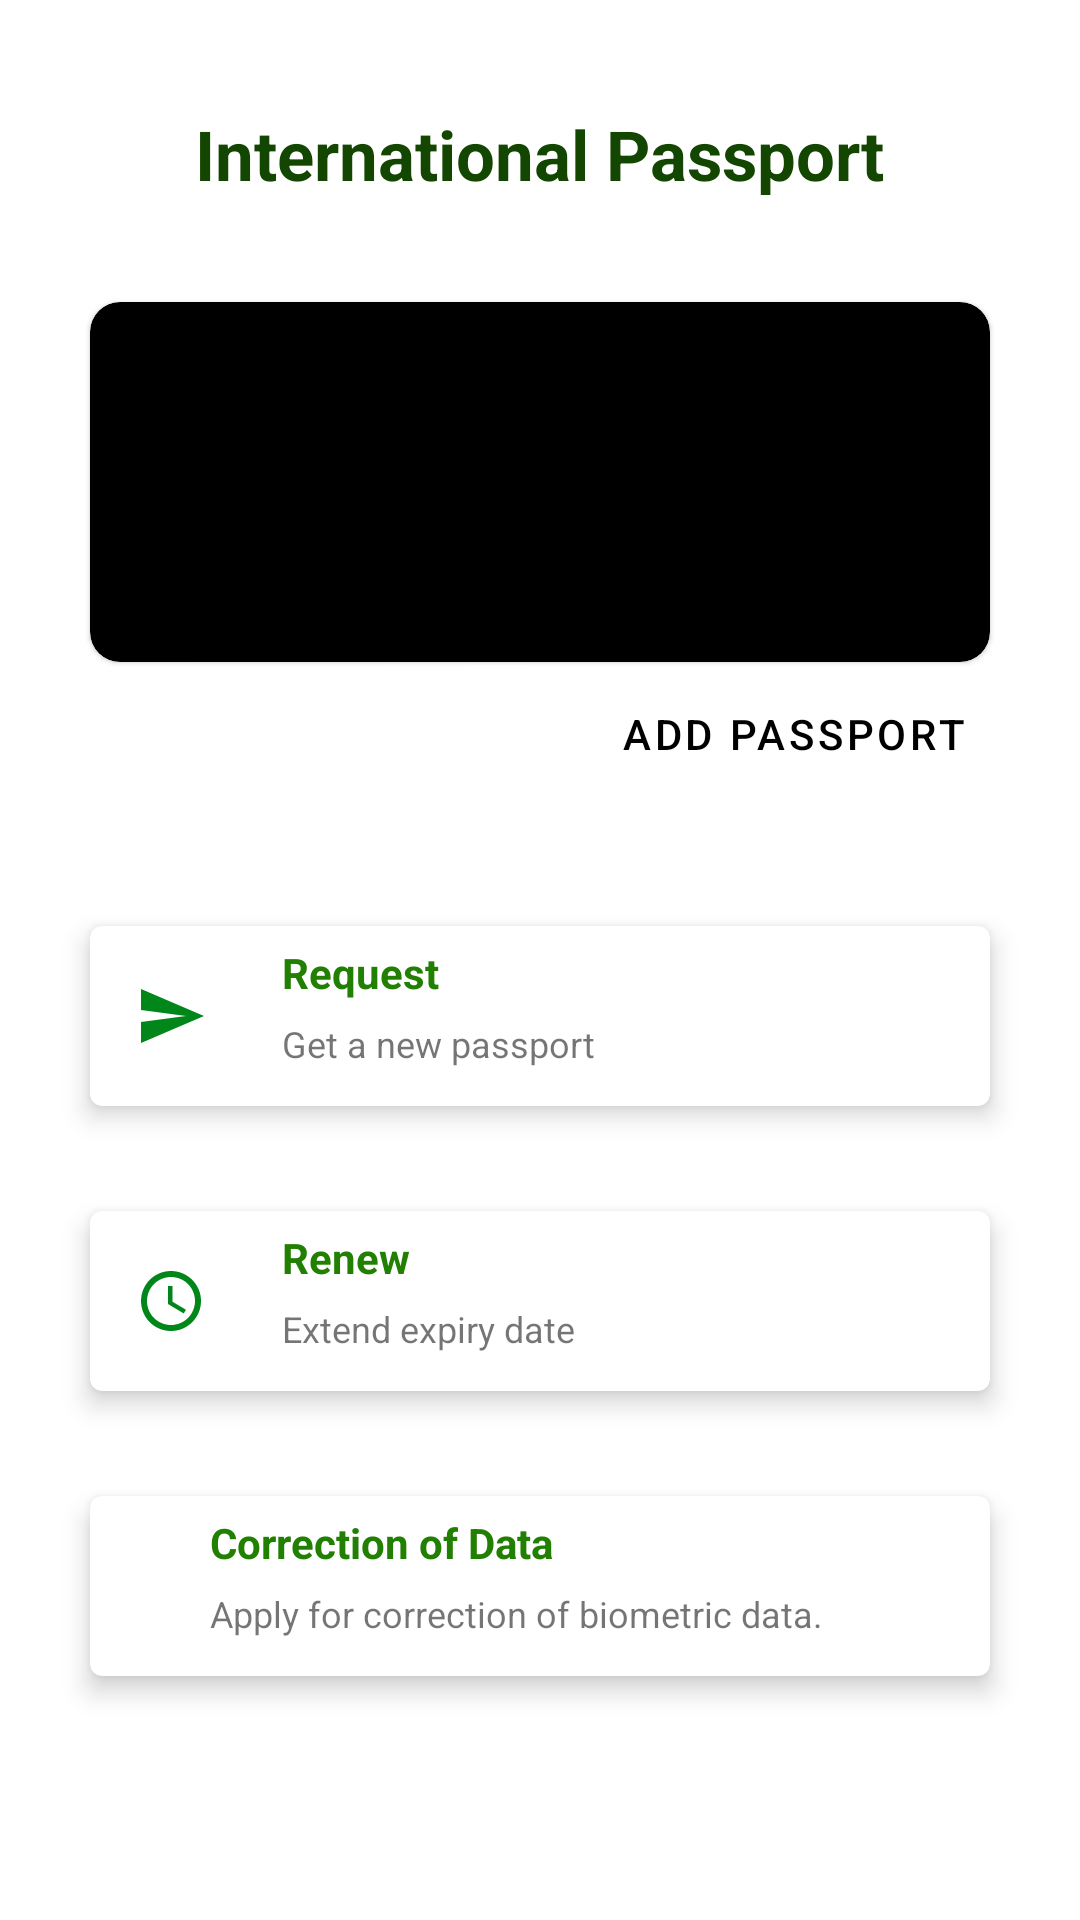

Here is an Android app screen rendered from its layout file. Give the layout XML and the strings, colors and styles it references.
<!-- AndroidManifest.xml: application theme Theme.NaijaDocuments -->
<!-- res/layout/activity_passport.xml -->
<?xml version="1.0" encoding="utf-8"?>
<androidx.constraintlayout.widget.ConstraintLayout xmlns:android="http://schemas.android.com/apk/res/android"
    xmlns:app="http://schemas.android.com/apk/res-auto"
    xmlns:tools="http://schemas.android.com/tools"
    android:layout_width="match_parent"
    android:layout_height="match_parent"
    tools:context=".PassportActivity">


    <TextView
        android:id="@+id/textView7"
        android:layout_width="wrap_content"
        android:layout_height="wrap_content"
        android:layout_marginTop="36dp"
        android:text="International Passport"
        android:textColor="#134701"
        android:textSize="23sp"
        android:textStyle="bold"
        app:layout_constraintEnd_toEndOf="parent"
        app:layout_constraintStart_toStartOf="parent"
        app:layout_constraintTop_toTopOf="parent" />


    <com.google.android.material.card.MaterialCardView
        android:id="@+id/materialCardView2"
        android:layout_width="0dp"
        android:layout_height="120dp"
        android:layout_marginHorizontal="30dp"
        android:layout_marginTop="34dp"
        app:cardBackgroundColor="@color/black"
        app:cardCornerRadius="10dp"
        app:layout_constraintEnd_toEndOf="parent"
        app:layout_constraintStart_toStartOf="parent"
        app:layout_constraintTop_toBottomOf="@+id/textView7">

        <androidx.constraintlayout.widget.ConstraintLayout
            android:layout_width="match_parent"
            android:layout_height="match_parent">

            <TextView
                android:id="@+id/full_name_passport_text"
                android:layout_width="wrap_content"
                android:layout_height="wrap_content"
                android:layout_marginHorizontal="15dp"
                android:layout_marginTop="19dp"
                android:text=""
                android:textColor="@color/white"
                android:textStyle="bold"
                app:layout_constraintStart_toStartOf="parent"
                app:layout_constraintTop_toTopOf="parent" />

            <TextView
                android:id="@+id/gender_passport_text"
                android:layout_width="wrap_content"
                android:layout_height="wrap_content"
                android:layout_marginTop="16dp"
                android:layout_marginEnd="20dp"
                android:text=""
                android:textColor="@color/white"
                app:layout_constraintEnd_toEndOf="parent"
                app:layout_constraintTop_toTopOf="parent" />

            <TextView
                android:id="@+id/number_passport_text"
                android:layout_width="wrap_content"
                android:layout_height="wrap_content"
                android:layout_marginTop="12dp"
                android:layout_marginEnd="20dp"
                android:textSize="10sp"
                android:text=""
                android:textColor="@color/white"
                app:layout_constraintEnd_toEndOf="parent"
                app:layout_constraintTop_toBottomOf="@+id/gender_passport_text" />

            <TextView
                android:id="@+id/dob_license_text"
                android:layout_width="wrap_content"
                android:layout_height="wrap_content"
                android:layout_marginHorizontal="15dp"
                android:layout_marginTop="9dp"
                android:text=""
                android:textSize="12sp"
                android:textColor="@color/white"
                app:layout_constraintStart_toStartOf="parent"
                app:layout_constraintTop_toBottomOf="@id/full_name_passport_text" />

            <TextView
                android:id="@+id/issuance_passport_text"
                android:layout_width="wrap_content"
                android:layout_height="wrap_content"
                android:layout_marginHorizontal="15dp"
                android:layout_marginStart="12dp"
                android:textSize="11sp"
                android:layout_marginBottom="10dp"
                android:textStyle="bold"
                android:text=""
                android:textColor="#2BA502"
                app:layout_constraintBottom_toBottomOf="parent"
                app:layout_constraintStart_toStartOf="parent" />

            <TextView
                android:id="@+id/expiry_passport_text"
                android:layout_width="wrap_content"
                android:layout_height="wrap_content"
                android:layout_marginHorizontal="15dp"
                android:layout_marginEnd="12dp"
                android:textSize="11sp"
                android:layout_marginBottom="10dp"
                android:textStyle="bold"
                android:text=""
                android:textColor="#FD0000"
                app:layout_constraintBottom_toBottomOf="parent"
                app:layout_constraintEnd_toEndOf="parent" />

        </androidx.constraintlayout.widget.ConstraintLayout>


    </com.google.android.material.card.MaterialCardView>

    <Button
        android:id="@+id/textButton"
        style="@style/Widget.MaterialComponents.Button.TextButton.Icon"
        android:layout_width="wrap_content"
        android:layout_height="wrap_content"
        android:layout_marginEnd="30dp"
        app:icon="@drawable/ic_add"
        android:text="Add Passport"
        android:textColor="#000000"
        app:iconTint="#000000"
        app:layout_constraintEnd_toEndOf="parent"
        app:layout_constraintTop_toBottomOf="@+id/materialCardView2" />


    <com.google.android.material.card.MaterialCardView
        android:id="@+id/requestcard"
        android:layout_width="match_parent"
        android:layout_height="60dp"
        android:layout_marginTop="88dp"
        android:layout_marginHorizontal="30dp"
        app:layout_constraintEnd_toEndOf="parent"
        app:layout_constraintHorizontal_bias="0.0"
        app:layout_constraintStart_toStartOf="parent"
        app:cardElevation="5dp"
        app:layout_constraintTop_toBottomOf="@+id/materialCardView2">

        <androidx.appcompat.widget.LinearLayoutCompat
            android:layout_width="match_parent"
            android:layout_height="match_parent"
            android:orientation="horizontal">

            <ImageView
                android:layout_width="wrap_content"
                android:layout_height="wrap_content"
                android:src="@drawable/ic_send"
                android:layout_gravity="center_vertical"
                android:layout_marginStart="15dp"/>

            <LinearLayout
                android:layout_width="wrap_content"
                android:layout_height="match_parent"
                android:orientation="vertical"
                android:layout_marginStart="25dp">

                <TextView
                    android:layout_width="wrap_content"
                    android:layout_height="wrap_content"
                    android:text="Request"
                    android:layout_marginTop="6dp"
                    android:textColor="#218002"
                    android:textStyle="bold"/>

                <TextView
                    android:layout_width="wrap_content"
                    android:layout_height="wrap_content"
                    android:text="Get a new passport"
                    android:textSize="12sp"
                    android:layout_marginTop="6dp"/>

            </LinearLayout>

        </androidx.appcompat.widget.LinearLayoutCompat>


    </com.google.android.material.card.MaterialCardView>

    <com.google.android.material.card.MaterialCardView
        android:id="@+id/renewcard"
        android:layout_width="match_parent"
        android:layout_height="60dp"
        android:layout_marginTop="35dp"
        android:layout_marginHorizontal="30dp"
        app:layout_constraintEnd_toEndOf="parent"
        app:layout_constraintHorizontal_bias="0.0"
        app:layout_constraintStart_toStartOf="parent"
        app:cardElevation="5dp"
        app:layout_constraintTop_toBottomOf="@+id/requestcard">

        <androidx.appcompat.widget.LinearLayoutCompat
            android:layout_width="match_parent"
            android:layout_height="match_parent"
            android:orientation="horizontal">

            <ImageView
                android:layout_width="wrap_content"
                android:layout_height="wrap_content"
                android:src="@drawable/ic_schedule"
                android:layout_gravity="center_vertical"
                android:layout_marginStart="15dp"/>

            <LinearLayout
                android:layout_width="wrap_content"
                android:layout_height="match_parent"
                android:orientation="vertical"
                android:layout_marginStart="25dp">

                <TextView
                    android:layout_width="wrap_content"
                    android:layout_height="wrap_content"
                    android:text="Renew"
                    android:layout_marginTop="6dp"
                    android:textColor="#218002"
                    android:textStyle="bold"/>

                <TextView
                    android:layout_width="wrap_content"
                    android:layout_height="wrap_content"
                    android:text="Extend expiry date"
                    android:layout_marginTop="6dp"
                    android:textSize="12sp"/>

            </LinearLayout>

        </androidx.appcompat.widget.LinearLayoutCompat>


    </com.google.android.material.card.MaterialCardView>

    <com.google.android.material.card.MaterialCardView
        android:id="@+id/correctcard"
        android:layout_width="match_parent"
        android:layout_height="60dp"
        android:layout_marginTop="35dp"
        android:layout_marginHorizontal="30dp"
        app:layout_constraintEnd_toEndOf="parent"
        app:layout_constraintHorizontal_bias="0.0"
        app:layout_constraintStart_toStartOf="parent"
        app:cardElevation="5dp"
        app:layout_constraintTop_toBottomOf="@+id/renewcard">

        <androidx.appcompat.widget.LinearLayoutCompat
            android:layout_width="match_parent"
            android:layout_height="match_parent"
            android:orientation="horizontal">

            <ImageView
                android:layout_width="wrap_content"
                android:layout_height="wrap_content"
                android:src="@drawable/ic_edit"
                android:layout_gravity="center_vertical"
                android:layout_marginStart="15dp"/>

            <LinearLayout
                android:layout_width="wrap_content"
                android:layout_height="match_parent"
                android:orientation="vertical"
                android:layout_marginStart="25dp">

                <TextView
                    android:layout_width="wrap_content"
                    android:layout_height="wrap_content"
                    android:text="Correction of Data"
                    android:layout_marginTop="6dp"
                    android:textColor="#218002"
                    android:textStyle="bold"/>

                <TextView
                    android:layout_width="wrap_content"
                    android:layout_height="wrap_content"
                    android:text="Apply for correction of biometric data."
                    android:layout_marginTop="6dp"
                    android:textSize="12sp"/>

            </LinearLayout>

        </androidx.appcompat.widget.LinearLayoutCompat>


    </com.google.android.material.card.MaterialCardView>


</androidx.constraintlayout.widget.ConstraintLayout>
<!-- resources referenced by this layout -->
<resources>
  <!-- drawable ic_schedule (drawable) -->
  <vector android:height="24dp" android:tint="#008619"
      android:viewportHeight="24" android:viewportWidth="24"
      android:width="24dp" xmlns:android="http://schemas.android.com/apk/res/android">
      <path android:fillColor="@android:color/white" android:pathData="M11.99,2C6.47,2 2,6.48 2,12s4.47,10 9.99,10C17.52,22 22,17.52 22,12S17.52,2 11.99,2zM12,20c-4.42,0 -8,-3.58 -8,-8s3.58,-8 8,-8 8,3.58 8,8 -3.58,8 -8,8z"/>
      <path android:fillColor="@android:color/white" android:pathData="M12.5,7H11v6l5.25,3.15 0.75,-1.23 -4.5,-2.67z"/>
  </vector>
  <!-- drawable ic_send (drawable) -->
  <vector android:autoMirrored="true" android:height="24dp"
      android:tint="#008619" android:viewportHeight="24"
      android:viewportWidth="24" android:width="24dp" xmlns:android="http://schemas.android.com/apk/res/android">
      <path android:fillColor="@android:color/white" android:pathData="M2.01,21L23,12 2.01,3 2,10l15,2 -15,2z"/>
  </vector>
  <style name="Theme.NaijaDocuments" parent="Theme.MaterialComponents.DayNight.DarkActionBar">
          
          <item name="colorPrimary">@color/purple_500</item>
          <item name="colorPrimaryVariant">@color/purple_700</item>
          <item name="colorOnPrimary">@color/white</item>
          
          <item name="colorSecondary">@color/teal_200</item>
          <item name="colorSecondaryVariant">@color/teal_700</item>
          <item name="colorOnSecondary">@color/black</item>
          
          <item name="android:statusBarColor" tools:targetApi="l">#fff</item>
          
  
          <item name="windowActionBar">false</item>
          <item name="windowNoTitle">true</item>
          <item name="android:windowLightStatusBar">true</item>
  
      </style>
  <!-- not gathered from this repository: default colours our renderer supplied (Android Studio template values) -->
  <color name="purple_500">#FF6200EE</color>
  <color name="purple_700">#FF3700B3</color>
  <color name="teal_200">#FF03DAC5</color>
  <color name="teal_700">#FF018786</color>
  <color name="black">#FF000000</color>
  <color name="white">#FFFFFFFF</color>
</resources>
